Dataset: brain_dataset (GitHub, jishwar710/stroke-detection-project). Classes: normal, stroke.

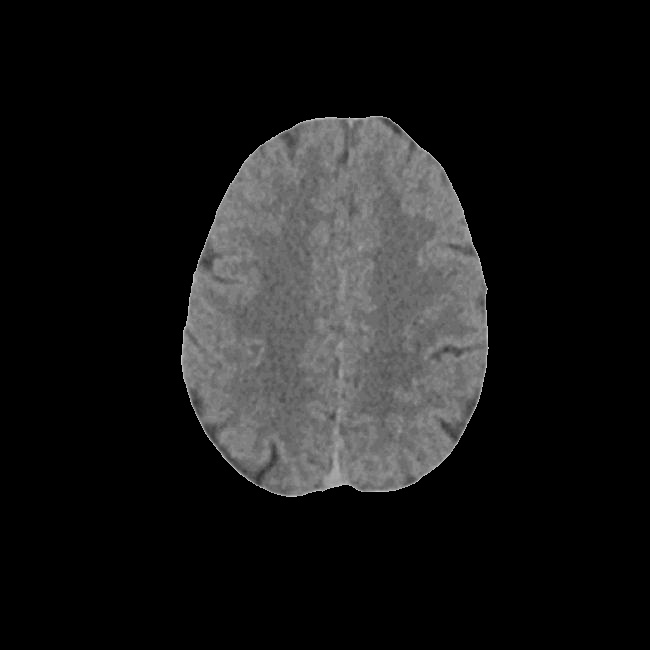
Label: normal

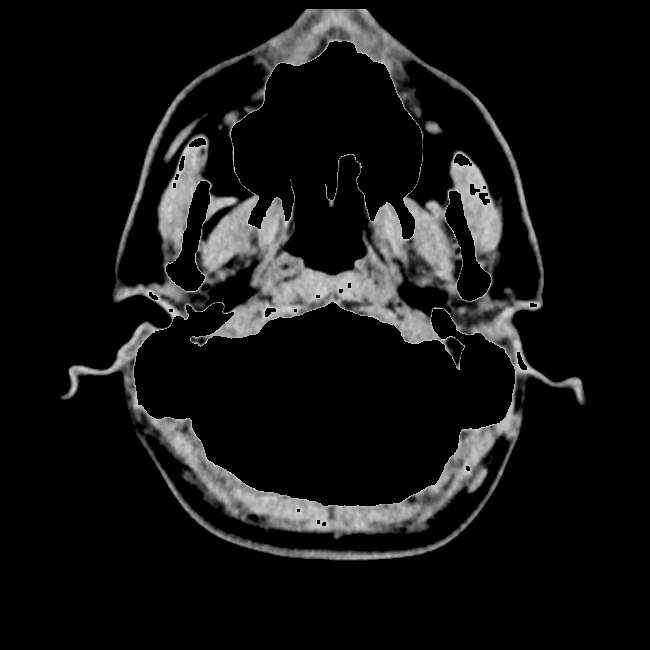
Label: normal

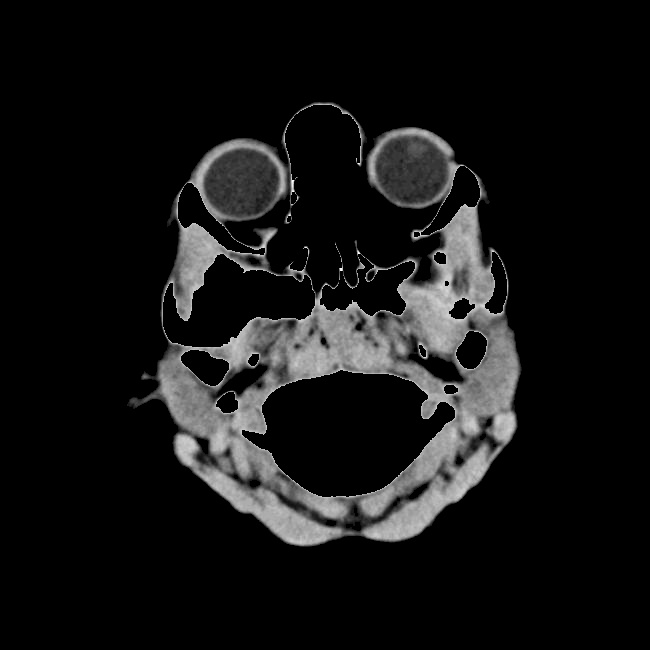
Label: stroke

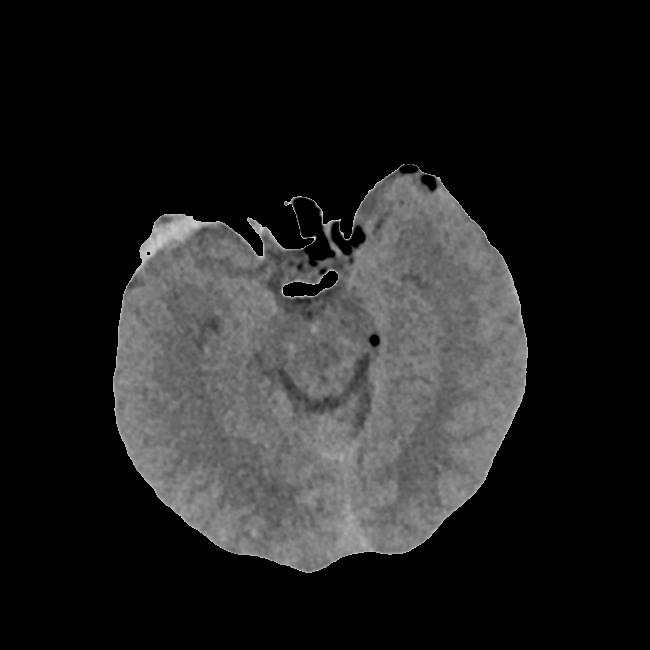
Label: stroke

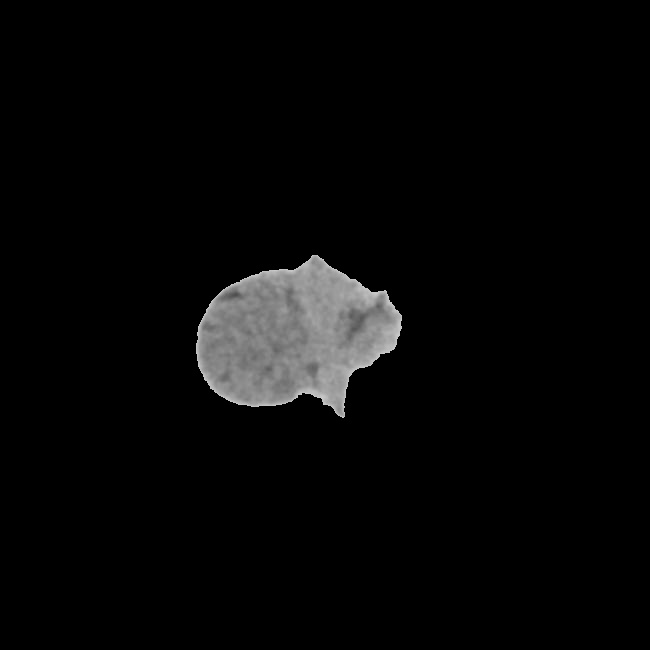
Label: normal

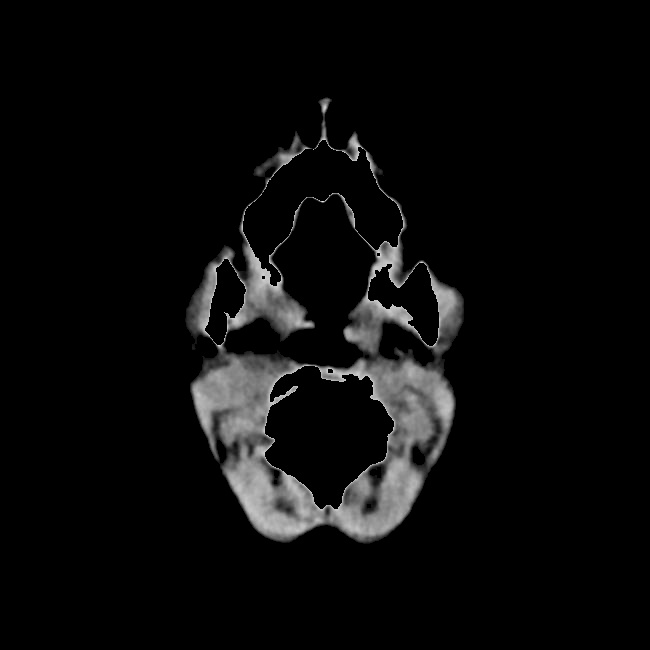
Label: stroke
